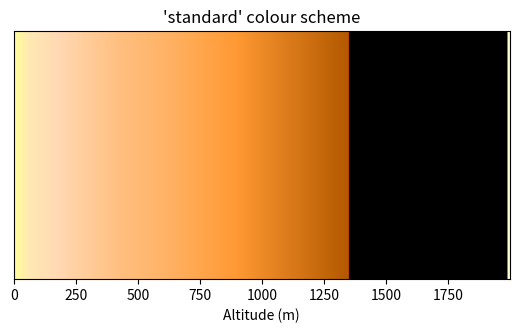
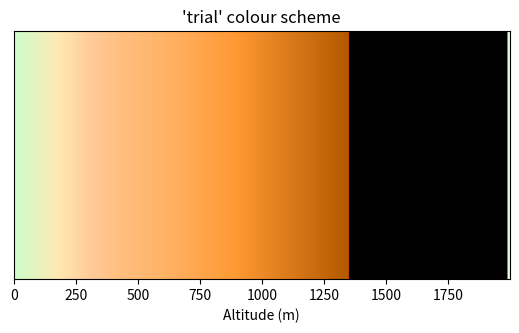
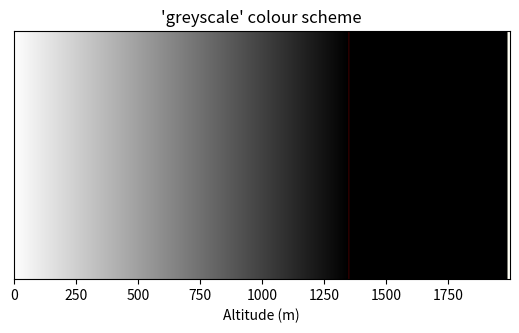
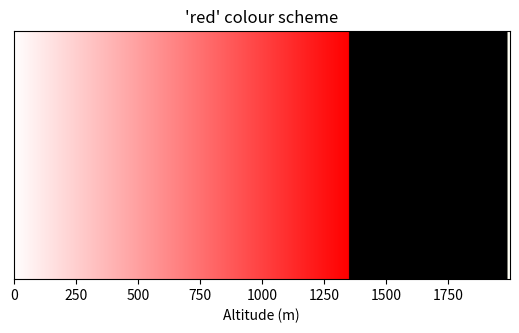
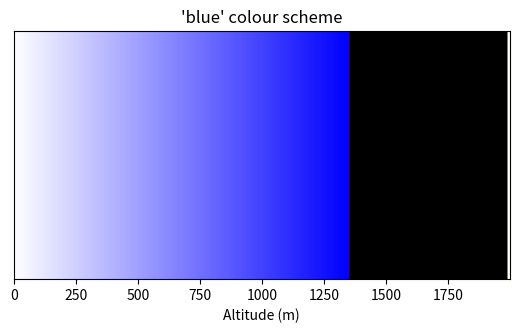
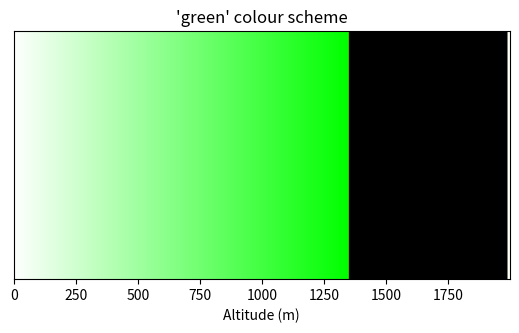
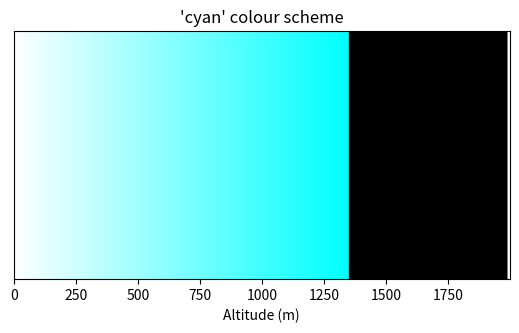
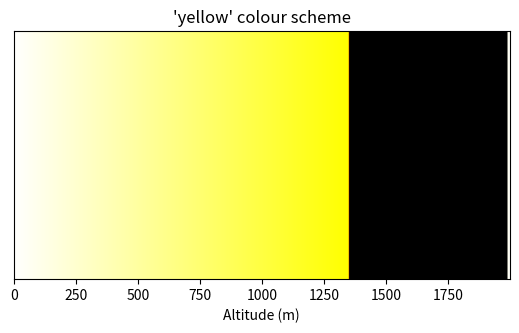
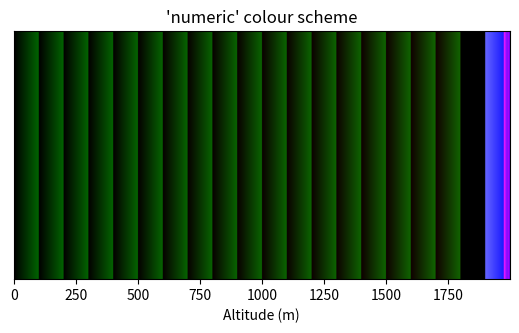

Source code (Python) for these figures, in order:
# RGB Colouring based on altitude

import sys

class AltitudeColouring :

    def __init__(self, landMappings, waterColour, scalingRange=None) :
        self.landMappings = landMappings
        self.waterColour = waterColour
        self.scalingRange = scalingRange    # min and max of values to use for scaling to full range
        self.derive()

    def derive(self) :
        self.altitudes = [self.landMappings[i][0] for i in range(len(self.landMappings))]
        self.minRange = min(self.altitudes)
        self.maxRange = max(self.altitudes)
        self.positiveScalingFactor = (self.maxRange-0.1)/self.scalingRange[1] if self.scalingRange != None else 1
        self.negativeScalingFactor = (abs(self.minRange)-0.1)/abs(self.scalingRange[0]) if self.scalingRange != None else 1
        self.knownAltitudeRGBMappings = {}

    def getScaledEquivalent(self, scalingRange) :
        return AltitudeColouring(self.landMappings, self.waterColour, scalingRange)

    def dump(self) :
        for i in range(len(self.landMappings)) :
            print(self.landMappings[i])
        print("Min / Max:", self.minRange, "/", self.maxRange)
        print("Pos / Neg scaling factors:", self.positiveScalingFactor, "/", self.negativeScalingFactor)

    def getRGBForWaterAltitude(self, altitude) :
        return self.waterColour

    # Convert an altitude value to RGB
    def getRGBForLandAltitude(self, altitude) :

        rgb = [0x00, 0x00, 0x00]

        # Scale the actual altitude to a range 0-maxAltitude if the value is positive
        if altitude >= 0 :
            effectiveAltitude = altitude * self.positiveScalingFactor
        else :
            effectiveAltitude = altitude * self.negativeScalingFactor

        if effectiveAltitude in self.knownAltitudeRGBMappings:
            # Already calculated the colour for this value
            rgb = self.knownAltitudeRGBMappings[effectiveAltitude]
        elif effectiveAltitude < self.minRange or effectiveAltitude > self.maxRange :
            # Doesn't make sense. Shows as black.
            rgb = [0x00, 0x00, 0x00]
        else :
            # Find where this altitude value fits in the fixed colours list, and produce
            # an interpolated colour for it from the fixed colour entries just before and after
            higherAltitudeIndex = -1
            for fixedColourIndex in range(len(self.landMappings)) :
                if effectiveAltitude < self.landMappings[fixedColourIndex][0] :          # <= ????
                    higherAltitudeIndex = fixedColourIndex
                    break

            if higherAltitudeIndex == -1 :
                # Altitude is higher than the maximum - doesn't make sense. Shows as black.
                rgb = [0xFF, 0x00, 0x00]
            elif higherAltitudeIndex == 0 :
                # Altitude is lower than the minimum - doesn't make sense. Shows as black.
                rgb = [0x00, 0xFF, 0x00]
            else :
                # Pull out the altitude and RGB values from the table for the entries bracketing our value
                lowerAlt, lowerRGB = self.landMappings[higherAltitudeIndex-1] 
                higherAlt, higherRGB = self.landMappings[higherAltitudeIndex]
                RGBdiffs = (lowerRGB[0]-higherRGB[0], lowerRGB[1]-higherRGB[1], lowerRGB[2]-higherRGB[2])
                factor = (effectiveAltitude - lowerAlt)/(higherAlt-lowerAlt)
                rgb[0] = lowerRGB[0] - (RGBdiffs[0] * factor)
                rgb[1] = lowerRGB[1] - (RGBdiffs[1] * factor)
                rgb[2] = lowerRGB[2] - (RGBdiffs[2] * factor)

            # Save the value for re-use in subsequent calls
            self.knownAltitudeRGBMappings[effectiveAltitude] = rgb

        return rgb

# End of class

standardSchemeColours = [
    # Altitude(m) RGB for that altitude
    [-10,       (0xFF, 0xFF, 0xEE) ],          
    [0,         (0xFF, 0xFF, 0x99) ],          
    [60,        (0xFF, 0xE9, 0xB3) ],
    [180,       (0xFF, 0xD9, 0xB3) ],
    [300,       (0xFF, 0xCC, 0x99) ],
    [430,       (0xFF, 0xBF, 0x80) ],
    [610,       (0xFF, 0xB3, 0x66) ],
    [900,       (0xFF, 0x99, 0x33) ],
    [1350,      (0xB3, 0x59, 0x00) ],       # Ben Nevis = 1345 m
]

standardScheme = AltitudeColouring(standardSchemeColours, (0xCC, 0xE5, 0xFF))

trialSchemeColours = [
    # Altitude(m) RGB for that altitude
    [-10,       (0xFF, 0xFF, 0xEE) ],          
    [0,         (0xCC, 0xFF, 0xCC) ],          
    [180,       (0xFF, 0xE9, 0xB3) ],
    [300,       (0xFF, 0xCC, 0x99) ],
    [430,       (0xFF, 0xBF, 0x80) ],
    [610,       (0xFF, 0xB3, 0x66) ],
    [900,       (0xFF, 0x99, 0x33) ],
    [1350,      (0xB3, 0x59, 0x00) ],       # Ben Nevis = 1345 m
]

trialScheme = AltitudeColouring(trialSchemeColours, (0xCC, 0xE5, 0xFF))

greySchemeColours = [
    # Altitude(m) RGB for that altitude
    [-10,       (0xFF, 0xFF, 0xEE) ],          
    [0,         (0xFF, 0xFF, 0xFF) ],          
    [1350,      (0x00, 0x00, 0x00) ],       # Ben Nevis = 1345 m
]

greyScheme = AltitudeColouring(greySchemeColours, (0xCC, 0xE5, 0xFF))

redSchemeColours = [
    # Altitude(m) RGB for that altitude
    [-10,       (0xFF, 0xFF, 0xEE) ],          
    [0,         (0xFF, 0xFF, 0xFF) ],          
    [1350,      (0xFF, 0x00, 0x00) ],       # Ben Nevis = 1345 m
]

redScheme = AltitudeColouring(redSchemeColours, (0xCC, 0xE5, 0xFF))

blueSchemeColours = [
    # Altitude(m) RGB for that altitude
    [-10,       (0xFF, 0xFF, 0xEE) ],          
    [0,         (0xFF, 0xFF, 0xFF) ],          
    [1350,      (0x00, 0x00, 0xFF) ],       # Ben Nevis = 1345 m
]

blueScheme = AltitudeColouring(blueSchemeColours, (0xCC, 0xCC, 0xCC))

greenSchemeColours = [
    # Altitude(m) RGB for that altitude
    [-10,       (0xFF, 0xFF, 0xEE) ],          
    [0,         (0xFF, 0xFF, 0xFF) ],          
    [1350,      (0x00, 0xFF, 0x00) ],       # Ben Nevis = 1345 m
]

greenScheme = AltitudeColouring(greenSchemeColours, (0xCC, 0xCC, 0xCC))

cyanSchemeColours = [
    # Altitude(m) RGB for that altitude
    [-10,       (0xFF, 0xFF, 0xEE) ],          
    [0,         (0xFF, 0xFF, 0xFF) ],          
    [1350,      (0x00, 0xFF, 0xFF) ],       # Ben Nevis = 1345 m
]

cyanScheme = AltitudeColouring(cyanSchemeColours, (0x66, 0xFF, 0xCC))

yellowSchemeColours = [
    # Altitude(m) RGB for that altitude
    [-10,       (0xFF, 0xFF, 0xEE) ],          
    [0,         (0xFF, 0xFF, 0xFF) ],          
    [1350,      (0xFF, 0xFF, 0x00) ],       # Ben Nevis = 1345 m
]

yellowScheme = AltitudeColouring(yellowSchemeColours, (0xCC, 0xE5, 0xFF))

# Colour scheme class that allows easy reading of an altitude indicator via Matplot cursor
class NumericAltitudeColouring(AltitudeColouring) :

    def __init__(self) :
        pass

    def getScaledEquivalent(self, scalingRange) :
        return NumericAltitudeColouring()

    def dump(self) :
        pass

    def getRGB(self, altitude) :
        absa = abs(altitude)
        # Use R value for 100s of metrs and G for the tens and units, B for sign indicator
        if altitude >= 0 :
            return (absa // 100, absa % 100, 0)
        elif absa > 999 :
            # Off the map
            return (255, 255, 255)
        elif absa < 2.55 :
            return (absa * 100, absa, 255)
        elif absa < 10 :
            return (absa * 25, absa, 255)
        elif absa < 25.5 :
            return (absa * 10, absa, 255)
        else :
            # Assume nothing more than -25.5m. Enlarge scale to make small diffs easier to see.
            return (absa, absa, 255)

    def getRGBForWaterAltitude(self, altitude) :
        return self.getRGB(altitude)

    # Convert an altitude value to RGB
    def getRGBForLandAltitude(self, altitude) :
        return self.getRGB(altitude)


numericScheme = NumericAltitudeColouring()


colourSchemes = {
    "standard"  :   standardScheme,
    "trial"     :   trialScheme,
    "greyscale" :   greyScheme,
    "red"       :   redScheme,
    "blue"      :   blueScheme,
    "green"     :   greenScheme,
    "cyan"      :   cyanScheme,
    "yellow"    :   yellowScheme,
    "numeric"   :   numericScheme
}


def getColourScheme(schemeName, scalingRange=None) :

    if schemeName in colourSchemes :
        baseScheme = colourSchemes[schemeName]
    else :
        print("*** Unknown colour scheme:", schemeName, file=sys.stderr)
        baseScheme = colourSchemes["standard"]

    if scalingRange == None :
        return baseScheme
    else :
        return baseScheme.getScaledEquivalent(scalingRange)
        #return AltitudeColouring(baseScheme.landMappings, baseScheme.waterColour, scalingRange)


# Main program dumps out colour scale info
if __name__ == "__main__" :

    # Show colours v altitudes mapping using matplotlib
    import numpy as np
    import matplotlib.pyplot as plt

    figureNo = 0
    for schemeName in colourSchemes.keys() :
        print("Scheme:", schemeName)
        scheme = colourSchemes[schemeName]
        scheme.dump()

        # Negative altitude indexes are treated as being indexed from end of array. So
        # these are plotted at right hand side. Add a margin to allow them to be 
        # visibly separated in the plot from the positive values.
        plotHeight = 1000
        minRange = -100
        maxRange = 1800
        argb = np.empty([plotHeight, maxRange + 100 + abs(minRange), 3], dtype=int)

        for altitude in range(maxRange+1) :
            rgb = scheme.getRGBForLandAltitude(altitude)
            for i in range(argb.shape[0]) :
                argb[i, altitude] = rgb

        # This shows -ve altitudes on the right of the plot (i.e. column offsets from the end of the np array)
        # with altitudes lower than the the minimum or higher than the maximum for the scheme shown as a black
        for altitude in range(minRange, 0) :
            rgb = scheme.getRGBForLandAltitude(altitude)
            for i in range(argb.shape[0]) :
                argb[i, altitude] = rgb

        figureNo += 1
        plt.figure(figureNo)
        fig = plt.imshow(argb, origin='lower')

        plt.gca().axes.get_yaxis().set_visible(False)
        plt.xlabel('Altitude (m)')
        plt.title("'" + schemeName + "'" + " colour scheme")

    # Show the figures, one per colouring scheme at the end.
    plt.show()